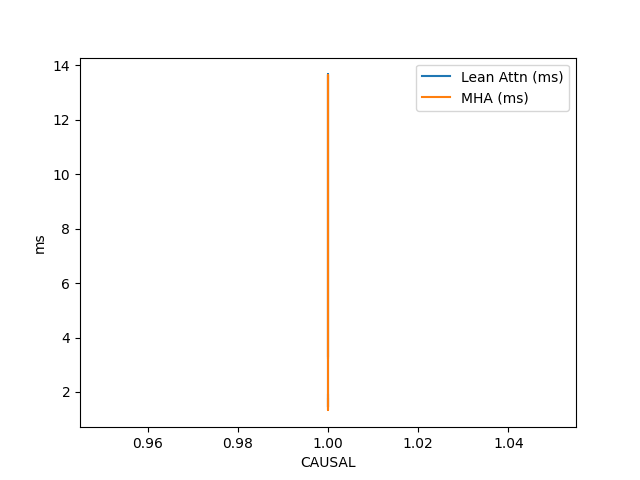

The data file committed next to this chart (first rows):
CAUSAL, BATCH, NUM_HEADS, SEQLEN_Q, SEQLEN_K, HEAD_SZ, Lean Attn (ms), MHA (ms)
True, 1, 64, 8192, 8192, 128, 3.306, 3.251
True, 2, 64, 8192, 8192, 128, 7.244, 6.481
True, 1, 64, 16384, 16384, 128, 13.66, 13.64
True, 1, 96, 4096, 4096, 128, 1.439, 1.324
True, 1, 128, 4096, 4096, 128, 1.879, 1.741
